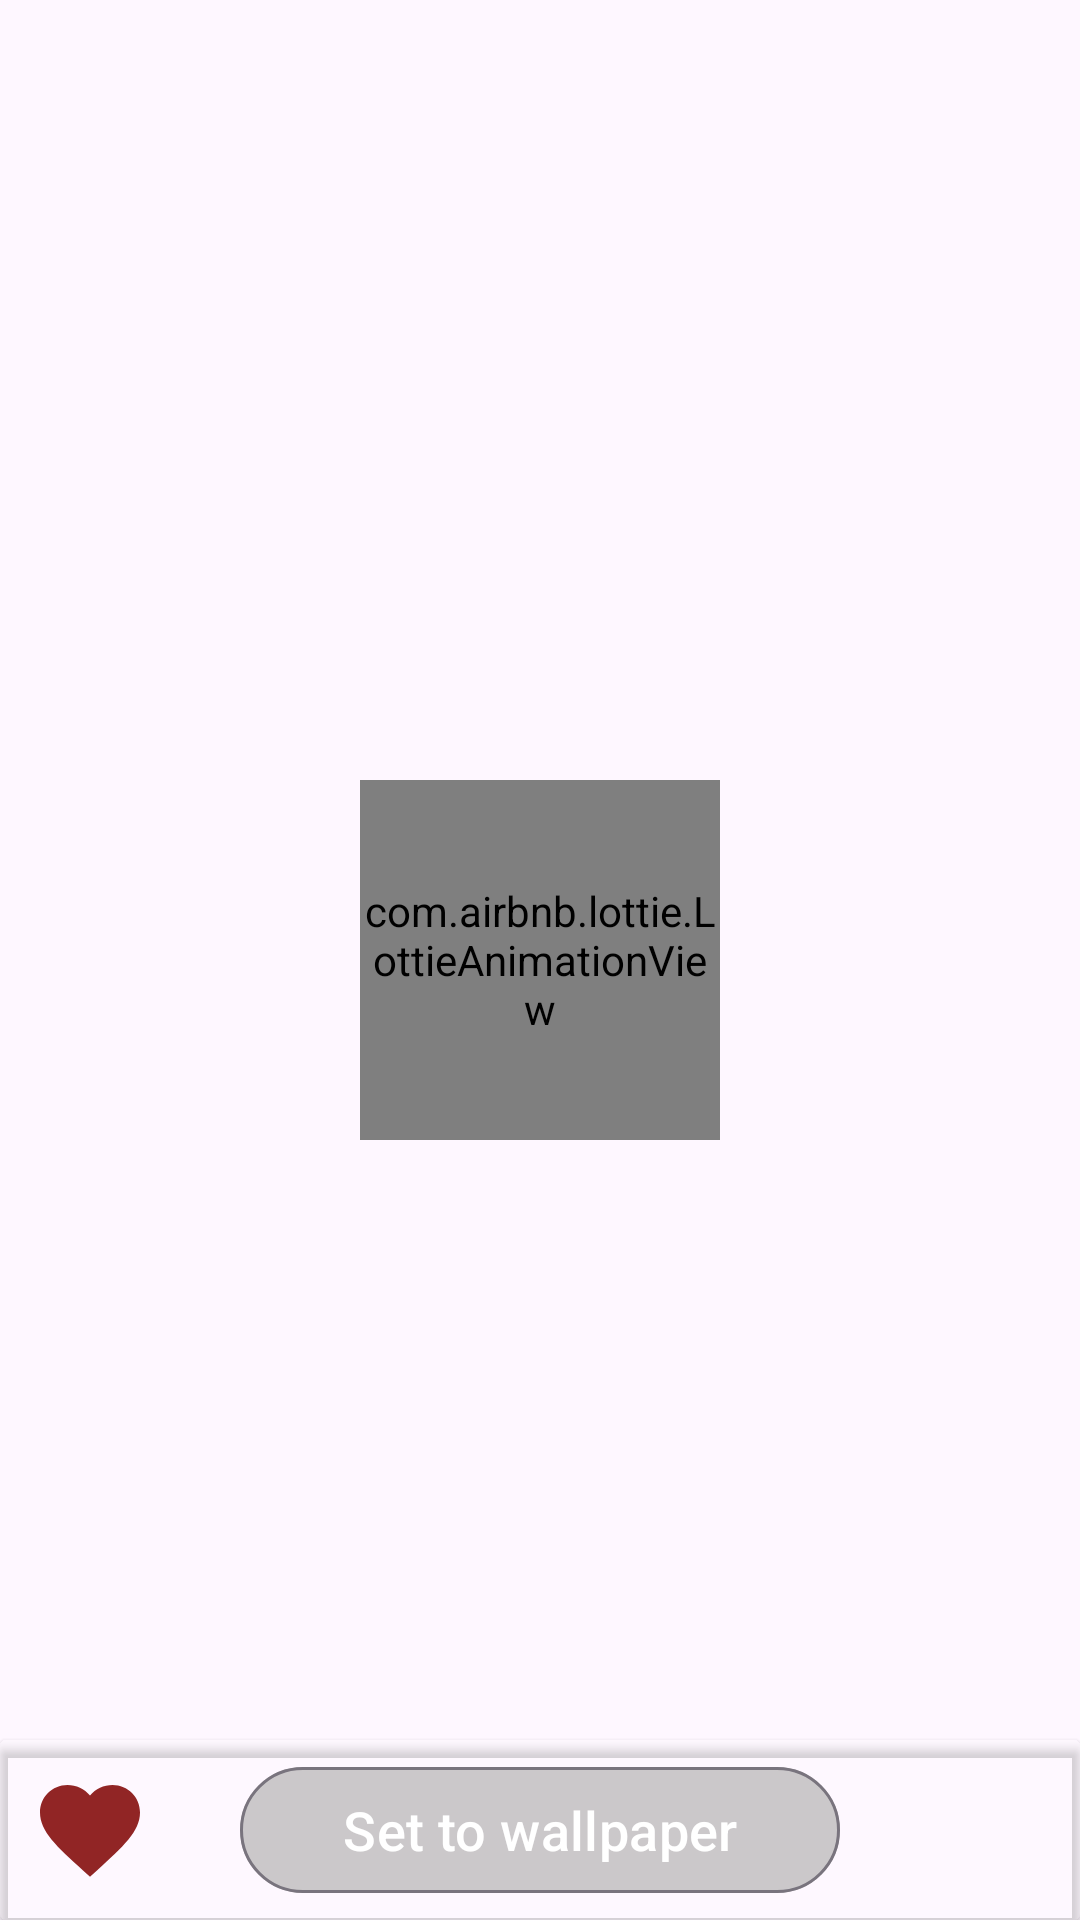

Android layout source for this screen:
<!-- AndroidManifest.xml: application theme Theme.GsbWallpapers -->
<!-- res/layout/fragment_fullsreen_photo.xml -->
<?xml version="1.0" encoding="utf-8"?>
<androidx.constraintlayout.widget.ConstraintLayout xmlns:android="http://schemas.android.com/apk/res/android"
    xmlns:app="http://schemas.android.com/apk/res-auto"
    xmlns:tools="http://schemas.android.com/tools"
    android:layout_width="match_parent"
    android:layout_height="match_parent"
    tools:context=".screens.fullscreen_photo.FullscreenPhotoFragment">

    <com.airbnb.lottie.LottieAnimationView
        android:id="@+id/lottie_loading"
        android:layout_width="120dp"
        android:layout_height="120dp"
        app:layout_constraintBottom_toBottomOf="parent"
        app:layout_constraintEnd_toEndOf="parent"
        app:layout_constraintStart_toStartOf="parent"
        app:layout_constraintTop_toTopOf="parent" />

    <androidx.appcompat.widget.AppCompatImageView
        android:id="@+id/photo"
        android:layout_width="match_parent"
        android:layout_height="match_parent"
        android:adjustViewBounds="true"
        android:scaleType="centerCrop"
        app:layout_constraintEnd_toEndOf="parent"
        app:layout_constraintStart_toStartOf="parent"
        app:layout_constraintTop_toTopOf="parent"
        tools:src="@drawable/ic_launcher_background" />

    <androidx.cardview.widget.CardView
        android:id="@+id/cv_bottom_menu"
        android:layout_width="match_parent"
        android:layout_height="60dp"
        android:backgroundTint="@color/clear_glass"
        app:layout_constraintBottom_toBottomOf="@id/photo"
        app:layout_constraintEnd_toEndOf="@id/photo"
        app:layout_constraintStart_toStartOf="@id/photo">

        <androidx.constraintlayout.widget.ConstraintLayout
            android:layout_width="match_parent"
            android:layout_height="match_parent">

            <ImageButton
                android:id="@+id/btn_add_favorite"
                android:layout_width="40dp"
                android:layout_height="40dp"
                android:layout_marginStart="10dp"
                android:background="@null"
                android:contentDescription="@string/add_favorite_icon"
                android:scaleType="fitXY"
                android:src="@drawable/baseline_favorite"
                app:layout_constraintBottom_toBottomOf="parent"
                app:layout_constraintStart_toStartOf="parent"
                app:layout_constraintTop_toTopOf="parent" />

            <com.google.android.material.button.MaterialButton
                android:id="@+id/btn_set_wallpaper"
                style="@style/Widget.Material3.Button.OutlinedButton"
                android:layout_width="200dp"
                android:layout_height="50dp"
                android:backgroundTint="@color/gray_t_2"
                android:text="@string/set_to_wallpaper"
                android:textColor="@color/white"
                android:textSize="18sp"
                app:layout_constraintBottom_toBottomOf="parent"
                app:layout_constraintEnd_toStartOf="@id/btn_download"
                app:layout_constraintStart_toEndOf="@id/btn_add_favorite"
                app:layout_constraintTop_toTopOf="parent" />

            <ImageButton
                android:id="@+id/btn_download"
                android:layout_width="40dp"
                android:layout_height="40dp"
                android:layout_marginEnd="10dp"
                android:background="@null"
                android:contentDescription="@string/download_icon"
                android:scaleType="fitXY"
                android:src="@drawable/baseline_file_download_24"
                app:layout_constraintBottom_toBottomOf="parent"
                app:layout_constraintEnd_toEndOf="parent"
                app:layout_constraintTop_toTopOf="parent" />

        </androidx.constraintlayout.widget.ConstraintLayout>

    </androidx.cardview.widget.CardView>

</androidx.constraintlayout.widget.ConstraintLayout>
<!-- resources referenced by this layout -->
<resources>
  <color name="clear_glass">#24FFFFFF</color>
  <color name="gray_t_2">#78B7B5B5</color>
  <color name="white">#FFFFFFFF</color>
  <!-- drawable baseline_favorite (drawable) -->
  <vector android:height="24dp" android:tint="#912525"
      android:viewportHeight="24" android:viewportWidth="24"
      android:width="24dp" xmlns:android="http://schemas.android.com/apk/res/android">
      <path android:fillColor="@android:color/white" android:pathData="M12,21.35l-1.45,-1.32C5.4,15.36 2,12.28 2,8.5 2,5.42 4.42,3 7.5,3c1.74,0 3.41,0.81 4.5,2.09C13.09,3.81 14.76,3 16.5,3 19.58,3 22,5.42 22,8.5c0,3.78 -3.4,6.86 -8.55,11.54L12,21.35z"/>
  </vector>
  <string name="add_favorite_icon">Add favorite icon</string>
  <string name="download_icon">Download icon</string>
  <string name="set_to_wallpaper">Set to wallpaper</string>
  <style name="Theme.GsbWallpapers" parent="Base.Theme.GsbWallpapers" />
  <style name="Base.Theme.GsbWallpapers" parent="Theme.Material3.DayNight.NoActionBar">
          <item name="colorPrimary">@color/brown</item>
          <item name="color">@color/gray_t_1</item>
          <item name="colorPrimarySurface">@color/gray_t_2</item>
          <item name="colorAccent">@color/red</item>
          <item name="colorSecondary">@color/white</item>
  
      </style>
  <color name="brown">#8E84663A</color>
  <color name="gray_t_1">#B78B8B8B</color>
  <color name="red">#AB2218</color>
</resources>
